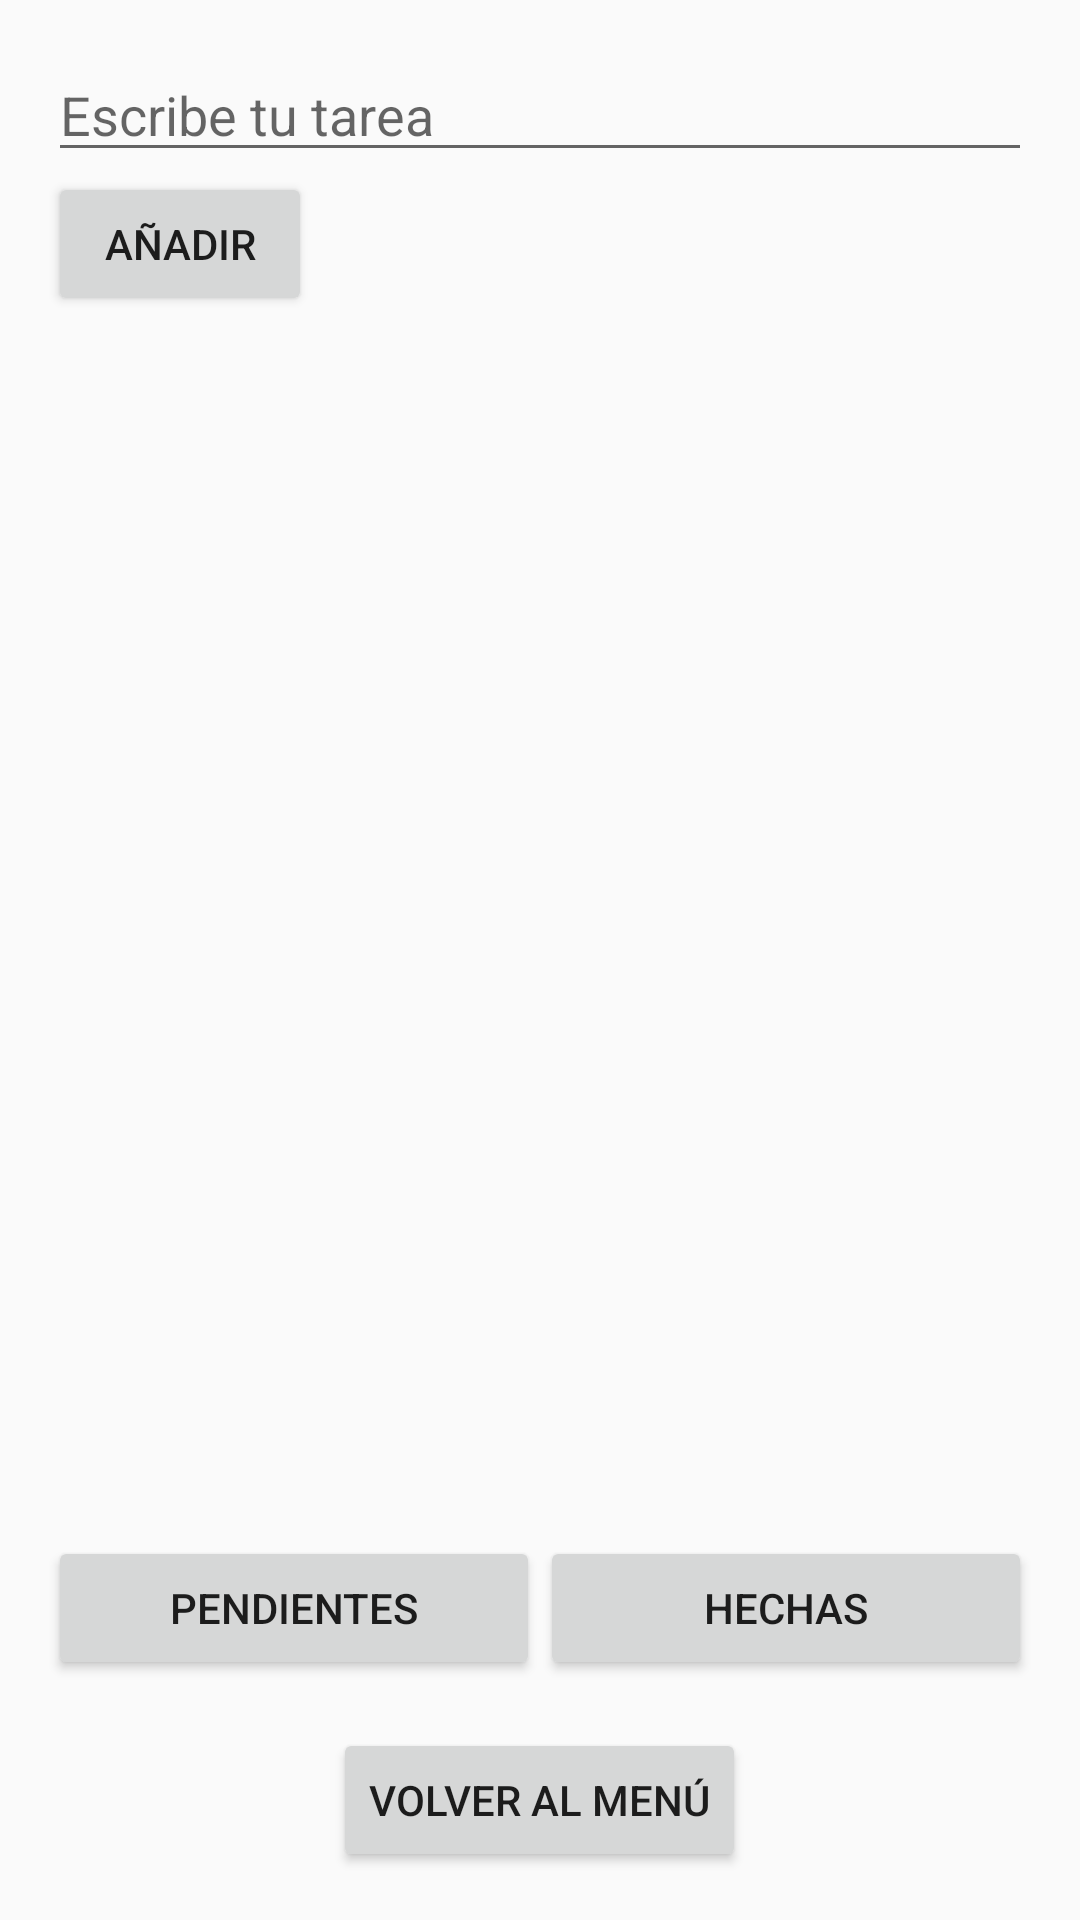

The Android layout XML behind this screen, and the referenced resources:
<!-- AndroidManifest.xml: application theme Theme.AppCompat.Light.NoActionBar -->
<!-- res/layout/activity_tareas.xml -->
<LinearLayout
    xmlns:android="http://schemas.android.com/apk/res/android"
    android:layout_width="match_parent"
    android:layout_height="match_parent"
    android:orientation="vertical"
    android:padding="16dp">

    <EditText
        android:id="@+id/editTextTask"
        android:layout_width="match_parent"
        android:layout_height="wrap_content"
        android:hint="Escribe tu tarea" />

    <Button
        android:id="@+id/buttonAddTask"
        android:layout_width="wrap_content"
        android:layout_height="wrap_content"
        android:text="Añadir" />

    <ListView
        android:id="@+id/listViewTasks"
        android:layout_width="match_parent"
        android:layout_height="0dp"
        android:layout_weight="1" />

    <LinearLayout
        android:layout_width="match_parent"
        android:layout_height="wrap_content"
        android:orientation="horizontal">

        <Button
            android:id="@+id/buttonPending"
            android:layout_width="0dp"
            android:layout_height="wrap_content"
            android:layout_weight="1"
            android:text="Pendientes" />

        <Button
            android:id="@+id/buttonDone"
            android:layout_width="0dp"
            android:layout_height="wrap_content"
            android:layout_weight="1"
            android:text="Hechas" />
    </LinearLayout>

    <Button
        android:id="@+id/buttonBackToMenu"
        android:layout_width="wrap_content"
        android:layout_height="wrap_content"
        android:text="Volver al Menú"
        android:layout_gravity="center_horizontal"
        android:layout_marginTop="16dp" />

</LinearLayout>
<!-- resources referenced by this layout -->
<resources>

</resources>
